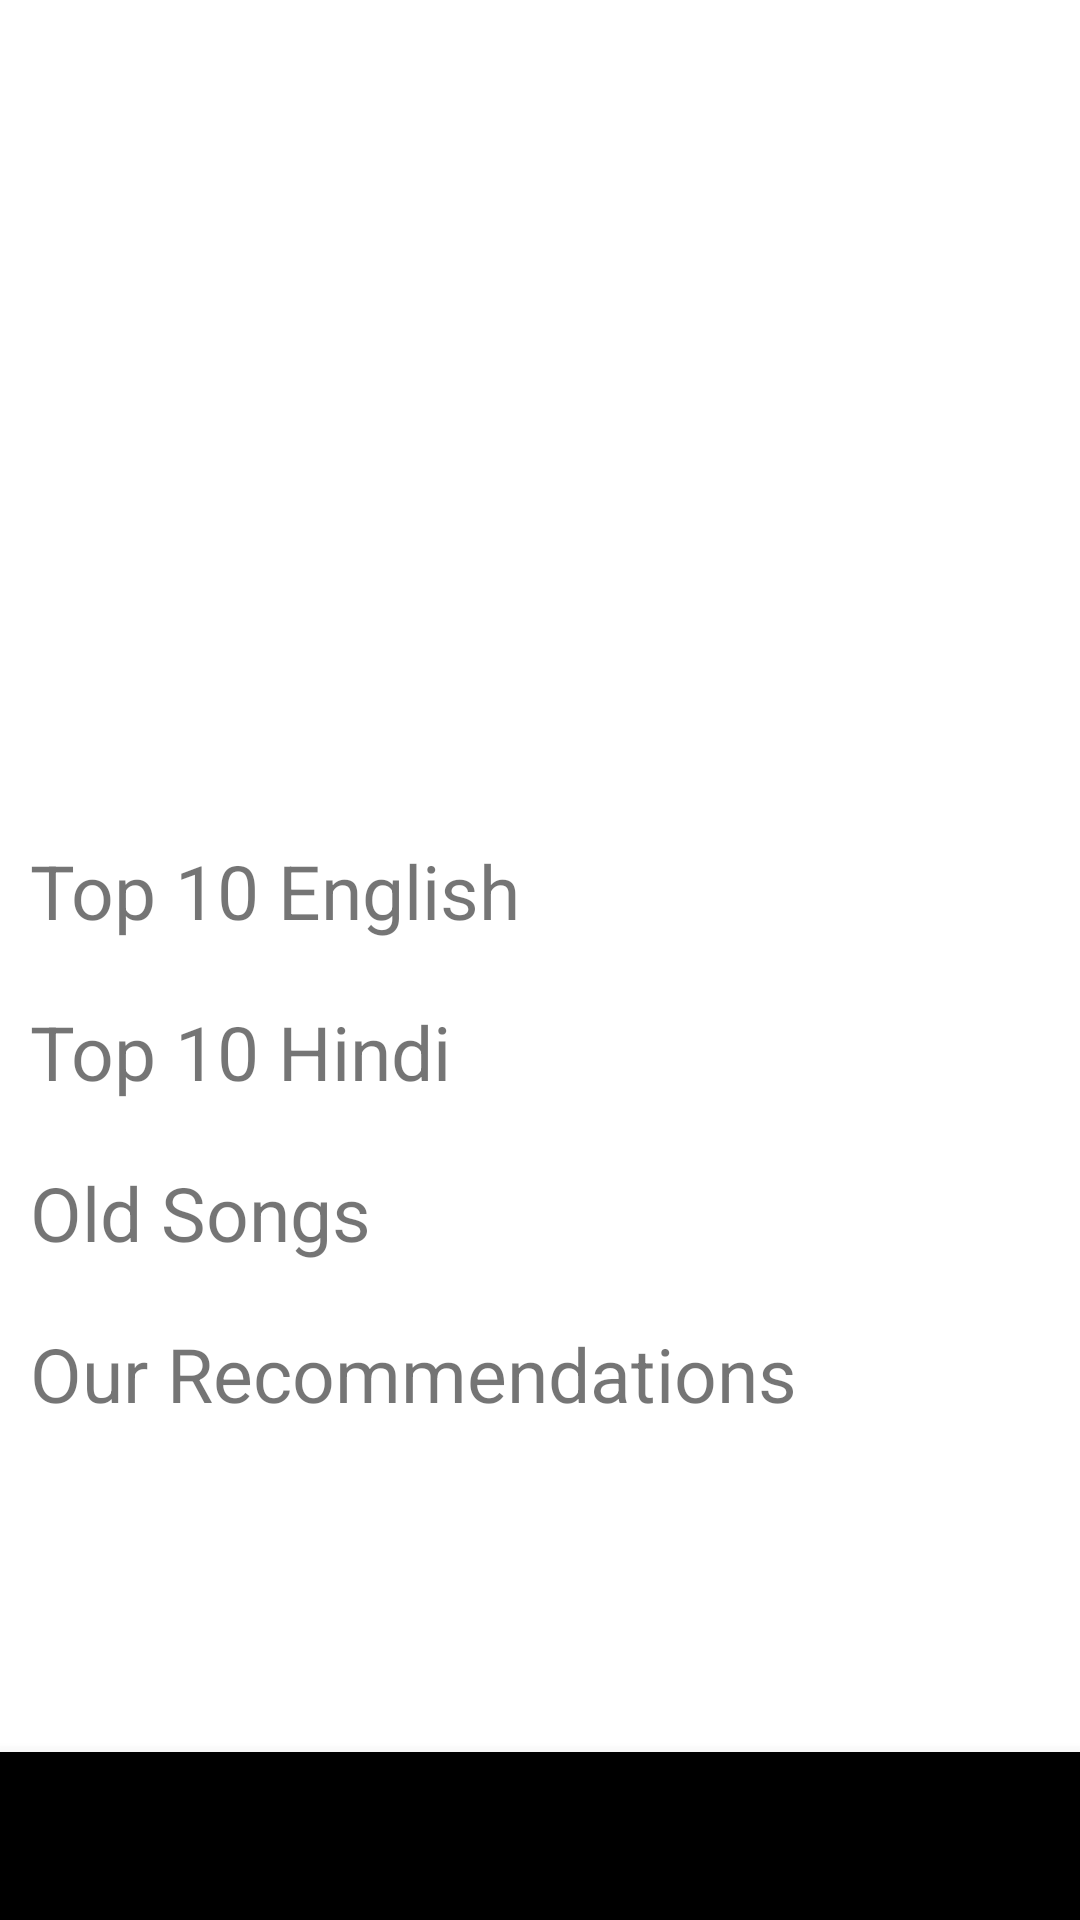

Produce the Android XML layout that renders to this screen, including the resource entries it uses.
<!-- AndroidManifest.xml: application theme AppTheme -->
<!-- res/layout/content_home_page.xml -->
<?xml version="1.0" encoding="utf-8"?>
<RelativeLayout xmlns:android="http://schemas.android.com/apk/res/android"
    xmlns:app="http://schemas.android.com/apk/res-auto"
    xmlns:tools="http://schemas.android.com/tools"
    android:layout_width="match_parent"
    android:background="@color/gray"
    android:layout_height="match_parent"
    app:layout_behavior="@string/appbar_scrolling_view_behavior"
    tools:context="com.example.meetishah.carmina.HomePage"
    tools:showIn="@layout/app_bar_home_page">

    <android.support.v4.view.ViewPager
        android:id="@+id/view_pager"
        android:layout_width="450dp"
        android:layout_height="250dp"
        android:layout_marginLeft="10dp"
        android:layout_marginRight="10dp"
        android:layout_marginTop="20dp" />

    <LinearLayout
        android:id="@+id/layoutDots"
        android:layout_width="match_parent"
        android:layout_height="30dp"
        android:layout_alignParentTop="false"
        android:layout_marginBottom="@dimen/dots_margin_bottom"
        android:layout_marginTop="235dp"
        android:gravity="center"
        android:orientation="horizontal"></LinearLayout>

    <View
        android:layout_width="match_parent"
        android:layout_height="1dp"
        android:layout_above="@id/layoutDots"
        android:alpha=".5"
        android:background="@android:color/white" />

    <ScrollView
        android:layout_width="match_parent"
        android:layout_height="match_parent"
        android:layout_marginTop="260dp">

        <LinearLayout
            android:layout_width="match_parent"
            android:layout_height="60dp"
            android:orientation="vertical">

            <TextView
                android:id="@+id/TopEnglish"
                android:layout_width="match_parent"
                android:layout_height="match_parent"
                android:layout_marginBottom="20dp"
                android:layout_marginLeft="10dp"
                android:layout_marginTop="20dp"
                android:gravity="center_vertical"
                android:text="Top 10 English"
                android:textSize="25sp" />

            <TextView
                android:id="@+id/TopHindi"
                android:layout_width="match_parent"
                android:layout_height="match_parent"
                android:layout_marginBottom="20dp"
                android:layout_marginLeft="10dp"
                android:gravity="center_vertical"
                android:text="Top 10 Hindi"
                android:textSize="25sp" />

            <TextView
                android:id="@+id/OldSongs"
                android:layout_width="match_parent"
                android:layout_height="match_parent"
                android:layout_marginBottom="20dp"
                android:layout_marginLeft="10dp"
                android:gravity="center_vertical"
                android:text="Old Songs"
                android:textSize="25sp" />

            <TextView
                android:id="@+id/Artists"
                android:layout_width="match_parent"
                android:layout_height="match_parent"
                android:layout_marginLeft="10dp"
                android:gravity="center_vertical"
                android:text="Our Recommendations"
                android:textSize="25sp" />

        </LinearLayout>
    </ScrollView>

    <android.support.design.widget.BottomNavigationView
        android:id="@+id/bottom_navigation"
        android:layout_width="match_parent"
        android:layout_height="wrap_content"
        android:layout_alignParentBottom="true"
        app:itemBackground="@color/pink"
        app:itemIconTint="@color/color_state_list"
        app:itemTextColor="@color/color_state_list">

    </android.support.design.widget.BottomNavigationView>


</RelativeLayout>
<!-- res/layout/app_bar_home_page.xml (included above) -->
<?xml version="1.0" encoding="utf-8"?>
<android.support.design.widget.CoordinatorLayout xmlns:android="http://schemas.android.com/apk/res/android"
    xmlns:app="http://schemas.android.com/apk/res-auto"
    xmlns:tools="http://schemas.android.com/tools"
    android:layout_width="match_parent"
    android:layout_height="match_parent"
    tools:context="com.example.meetishah.carmina.HomePage">

    <android.support.design.widget.AppBarLayout
        android:id="@+id/appbar"
        android:layout_width="match_parent"
        android:layout_height="wrap_content"
        android:theme="@style/AppTheme.AppBarOverlay">

        <android.support.v7.widget.Toolbar

            android:id="@+id/toolbar"
            android:layout_width="match_parent"
            android:layout_height="?attr/actionBarSize"
            android:background="?attr/colorPrimary"
            app:popupTheme="@style/AppTheme.PopupOverlay"
            android:visibility="visible"/>
        <FrameLayout
            android:layout_width="match_parent"
            android:layout_height="match_parent"
            android:background="@color/black">

        </FrameLayout>

        <android.support.v7.widget.SearchView
            android:id="@+id/searchBar"
            android:layout_width="match_parent"
            android:layout_height="match_parent"
            android:layout_margin="8dp"
            app:mt_navIconEnabled="true"
            tools:layout_editor_absoluteY="68dp"
            android:visibility="gone"
            android:iconifiedByDefault="false"
            android:queryHint="Search"
            />

    </android.support.design.widget.AppBarLayout>

    <include layout="@layout/content_home_page" />

</android.support.design.widget.CoordinatorLayout>
<!-- resources referenced by this layout -->
<resources>
  <color name="black">#0e0e0e</color>
  <color name="color_state_list">#ffffff</color>
  <color name="gray">#ffffff</color>
  <color name="pink">#000000</color>
  <dimen name="dots_margin_bottom">20dp</dimen>
  <style name="AppTheme.AppBarOverlay" parent="ThemeOverlay.AppCompat.Dark.ActionBar" />
  <style name="AppTheme.PopupOverlay" parent="ThemeOverlay.AppCompat.Light" />
  <style name="AppTheme" parent="Theme.AppCompat.Light.DarkActionBar">
          
          <item name="colorPrimary">@color/colorPrimary</item>
          <item name="colorPrimaryDark">@color/black</item>
          <item name="colorAccent">@color/colorAccent</item>
      </style>
  <color name="colorPrimary">#000000</color>
  <color name="colorAccent">#FF4081</color>
</resources>
